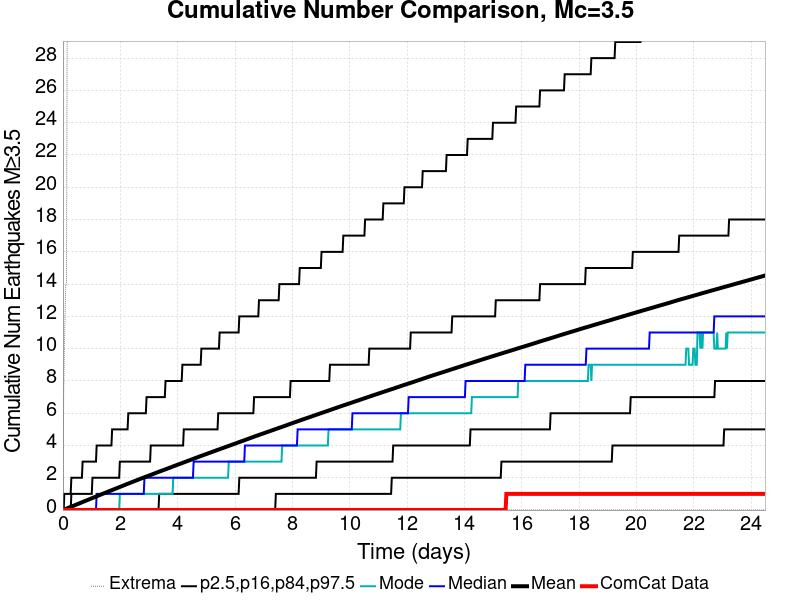

The table this chart was drawn from, first rows:
Time (days), ComCat Data, Simulation Mean, Simulation Median, Simulation Mode, Simulation Minimum, Simulation Maximum, 2.5 %-ile, 16 %-ile, 84 %-ile, 97.5 %-ile
0.0, 0.0, 0.0, 0.0, 0.0, 0.0, 0.0, 0.0, 0.0, 0.0, 0.0
0.02451, 0.0, 0.01668, 0.0, 0.0, 0.0, 7.0, 0.0, 0.0, 0.0, 0.0
0.04902, 0.0, 0.03348, 0.0, 0.0, 0.0, 10.0, 0.0, 0.0, 0.0, 1.0
0.07353, 0.0, 0.0513, 0.0, 0.0, 0.0, 12.0, 0.0, 0.0, 0.0, 1.0
0.09804, 0.0, 0.06855, 0.0, 0.0, 0.0, 14.0, 0.0, 0.0, 0.0, 1.0
0.1225, 0.0, 0.08647, 0.0, 0.0, 0.0, 14.0, 0.0, 0.0, 0.0, 1.0
0.1471, 0.0, 0.1054, 0.0, 0.0, 0.0, 30.0, 0.0, 0.0, 0.0, 1.0
0.1716, 0.0, 0.1227, 0.0, 0.0, 0.0, 60.0, 0.0, 0.0, 0.0, 1.0
0.1961, 0.0, 0.1403, 0.0, 0.0, 0.0, 68.0, 0.0, 0.0, 0.0, 1.0
0.2206, 0.0, 0.1588, 0.0, 0.0, 0.0, 83.0, 0.0, 0.0, 0.0, 1.0
0.2451, 0.0, 0.177, 0.0, 0.0, 0.0, 92.0, 0.0, 0.0, 0.0, 1.0
0.2696, 0.0, 0.195, 0.0, 0.0, 0.0, 94.0, 0.0, 0.0, 0.0, 1.0
0.2941, 0.0, 0.2125, 0.0, 0.0, 0.0, 98.0, 0.0, 0.0, 1.0, 2.0
0.3186, 0.0, 0.2305, 0.0, 0.0, 0.0, 101.0, 0.0, 0.0, 1.0, 2.0
0.3431, 0.0, 0.2485, 0.0, 0.0, 0.0, 103.0, 0.0, 0.0, 1.0, 2.0
0.3676, 0.0, 0.2652, 0.0, 0.0, 0.0, 106.0, 0.0, 0.0, 1.0, 2.0
0.3921, 0.0, 0.2828, 0.0, 0.0, 0.0, 111.0, 0.0, 0.0, 1.0, 2.0
0.4167, 0.0, 0.3001, 0.0, 0.0, 0.0, 115.0, 0.0, 0.0, 1.0, 2.0
0.4412, 0.0, 0.3178, 0.0, 0.0, 0.0, 124.0, 0.0, 0.0, 1.0, 2.0
0.4657, 0.0, 0.3357, 0.0, 0.0, 0.0, 126.0, 0.0, 0.0, 1.0, 2.0
0.4902, 0.0, 0.3534, 0.0, 0.0, 0.0, 126.0, 0.0, 0.0, 1.0, 2.0
0.5147, 0.0, 0.3716, 0.0, 0.0, 0.0, 127.0, 0.0, 0.0, 1.0, 2.0
0.5392, 0.0, 0.3887, 0.0, 0.0, 0.0, 130.0, 0.0, 0.0, 1.0, 2.0
0.5637, 0.0, 0.4064, 0.0, 0.0, 0.0, 130.0, 0.0, 0.0, 1.0, 2.0
0.5882, 0.0, 0.4253, 0.0, 0.0, 0.0, 133.0, 0.0, 0.0, 1.0, 2.0
0.6127, 0.0, 0.4429, 0.0, 0.0, 0.0, 134.0, 0.0, 0.0, 1.0, 2.0
0.6372, 0.0, 0.4612, 0.0, 0.0, 0.0, 135.0, 0.0, 0.0, 1.0, 2.0
0.6617, 0.0, 0.4789, 0.0, 0.0, 0.0, 146.0, 0.0, 0.0, 1.0, 2.0
0.6863, 0.0, 0.4974, 0.0, 0.0, 0.0, 161.0, 0.0, 0.0, 1.0, 3.0
0.7108, 0.0, 0.5157, 0.0, 0.0, 0.0, 169.0, 0.0, 0.0, 1.0, 3.0
0.7353, 0.0, 0.5331, 0.0, 0.0, 0.0, 179.0, 0.0, 0.0, 1.0, 3.0
0.7598, 0.0, 0.551, 0.0, 0.0, 0.0, 183.0, 0.0, 0.0, 1.0, 3.0
0.7843, 0.0, 0.5693, 0.0, 0.0, 0.0, 190.0, 0.0, 0.0, 1.0, 3.0
0.8088, 0.0, 0.5868, 0.0, 0.0, 0.0, 192.0, 0.0, 0.0, 1.0, 3.0
0.8333, 0.0, 0.6044, 0.0, 0.0, 0.0, 201.0, 0.0, 0.0, 1.0, 3.0
0.8578, 0.0, 0.6222, 0.0, 0.0, 0.0, 204.0, 0.0, 0.0, 1.0, 3.0
0.8823, 0.0, 0.6404, 0.0, 0.0, 0.0, 207.0, 0.0, 0.0, 1.0, 3.0
0.9068, 0.0, 0.6578, 0.0, 0.0, 0.0, 211.0, 0.0, 0.0, 1.0, 3.0
0.9313, 0.0, 0.6755, 0.0, 0.0, 0.0, 216.0, 0.0, 0.0, 1.0, 3.0
0.9559, 0.0, 0.6946, 0.0, 0.0, 0.0, 222.0, 0.0, 0.0, 1.0, 3.0
0.9804, 0.0, 0.7125, 0.0, 0.0, 0.0, 224.0, 0.0, 0.0, 1.0, 3.0
1.005, 0.0, 0.7311, 0.0, 0.0, 0.0, 228.0, 0.0, 0.0, 1.0, 3.0
1.029, 0.0, 0.749, 0.0, 0.0, 0.0, 229.0, 0.0, 0.0, 2.0, 3.0
1.054, 0.0, 0.7662, 0.0, 0.0, 0.0, 233.0, 0.0, 0.0, 2.0, 3.0
1.078, 0.0, 0.7833, 0.0, 0.0, 0.0, 234.0, 0.0, 0.0, 2.0, 3.0
1.103, 0.0, 0.8006, 0.0, 0.0, 0.0, 235.0, 0.0, 0.0, 2.0, 3.0
1.127, 0.0, 0.8179, 0.0, 0.0, 0.0, 240.0, 0.0, 0.0, 2.0, 3.0
1.152, 0.0, 0.8341, 0.0, 0.0, 0.0, 245.0, 0.0, 0.0, 2.0, 3.0
1.176, 0.0, 0.8523, 1.0, 0.0, 0.0, 250.0, 0.0, 0.0, 2.0, 4.0
1.201, 0.0, 0.8708, 1.0, 0.0, 0.0, 255.0, 0.0, 0.0, 2.0, 4.0
1.225, 0.0, 0.889, 1.0, 0.0, 0.0, 259.0, 0.0, 0.0, 2.0, 4.0
1.25, 0.0, 0.9071, 1.0, 0.0, 0.0, 265.0, 0.0, 0.0, 2.0, 4.0
1.274, 0.0, 0.9251, 1.0, 0.0, 0.0, 266.0, 0.0, 0.0, 2.0, 4.0
1.299, 0.0, 0.9423, 1.0, 0.0, 0.0, 267.0, 0.0, 0.0, 2.0, 4.0
1.323, 0.0, 0.9604, 1.0, 0.0, 0.0, 270.0, 0.0, 0.0, 2.0, 4.0
1.348, 0.0, 0.9782, 1.0, 0.0, 0.0, 271.0, 0.0, 0.0, 2.0, 4.0
1.373, 0.0, 0.9957, 1.0, 0.0, 0.0, 274.0, 0.0, 0.0, 2.0, 4.0
1.397, 0.0, 1.013, 1.0, 0.0, 0.0, 278.0, 0.0, 0.0, 2.0, 4.0
1.422, 0.0, 1.031, 1.0, 0.0, 0.0, 279.0, 0.0, 0.0, 2.0, 4.0
1.446, 0.0, 1.049, 1.0, 0.0, 0.0, 285.0, 0.0, 0.0, 2.0, 4.0
... 940 more rows
